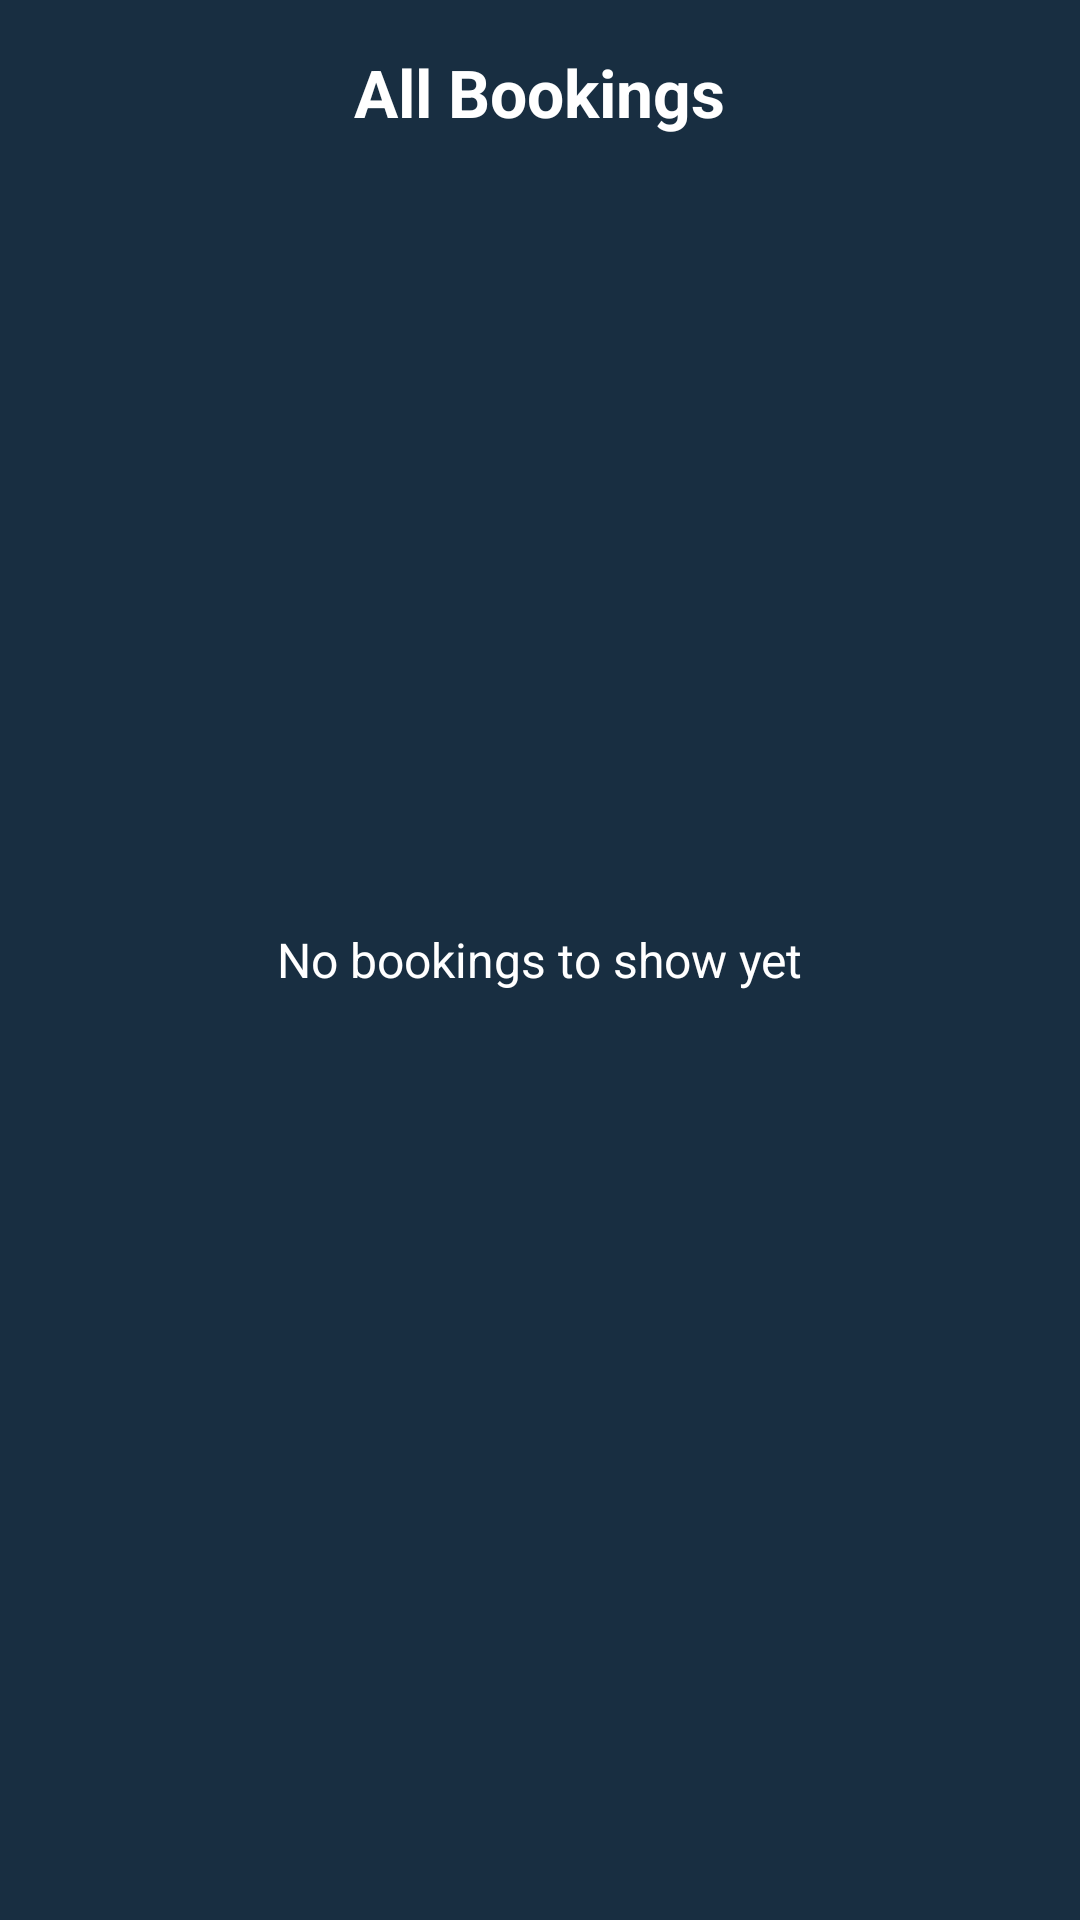

This screen was rendered from an Android layout file. Write that file and the resources it references.
<!-- AndroidManifest.xml: application theme Theme.MyApplication -->
<!-- res/layout/activity_view_bookings.xml -->
<?xml version="1.0" encoding="utf-8"?>
<RelativeLayout xmlns:android="http://schemas.android.com/apk/res/android"
    android:layout_width="match_parent"
    android:layout_height="match_parent"
    android:background="@color/appHometheme"
    android:padding="16dp">

    <TextView
        android:id="@+id/view_bookings_title"
        android:layout_width="wrap_content"
        android:layout_height="wrap_content"
        android:text="All Bookings"
        android:textColor="@color/white"
        android:textSize="22sp"
        android:textStyle="bold"
        android:layout_centerHorizontal="true"/>

    <TextView
        android:id="@+id/empty_state"
        android:layout_width="wrap_content"
        android:layout_height="wrap_content"
        android:layout_centerInParent="true"
        android:text="No bookings to show yet"
        android:textColor="@color/white"
        android:textSize="16sp"/>

</RelativeLayout>
<!-- resources referenced by this layout -->
<resources>
  <color name="appHometheme">#182E41</color>
  <color name="white">#FFFFFFFF</color>
</resources>
